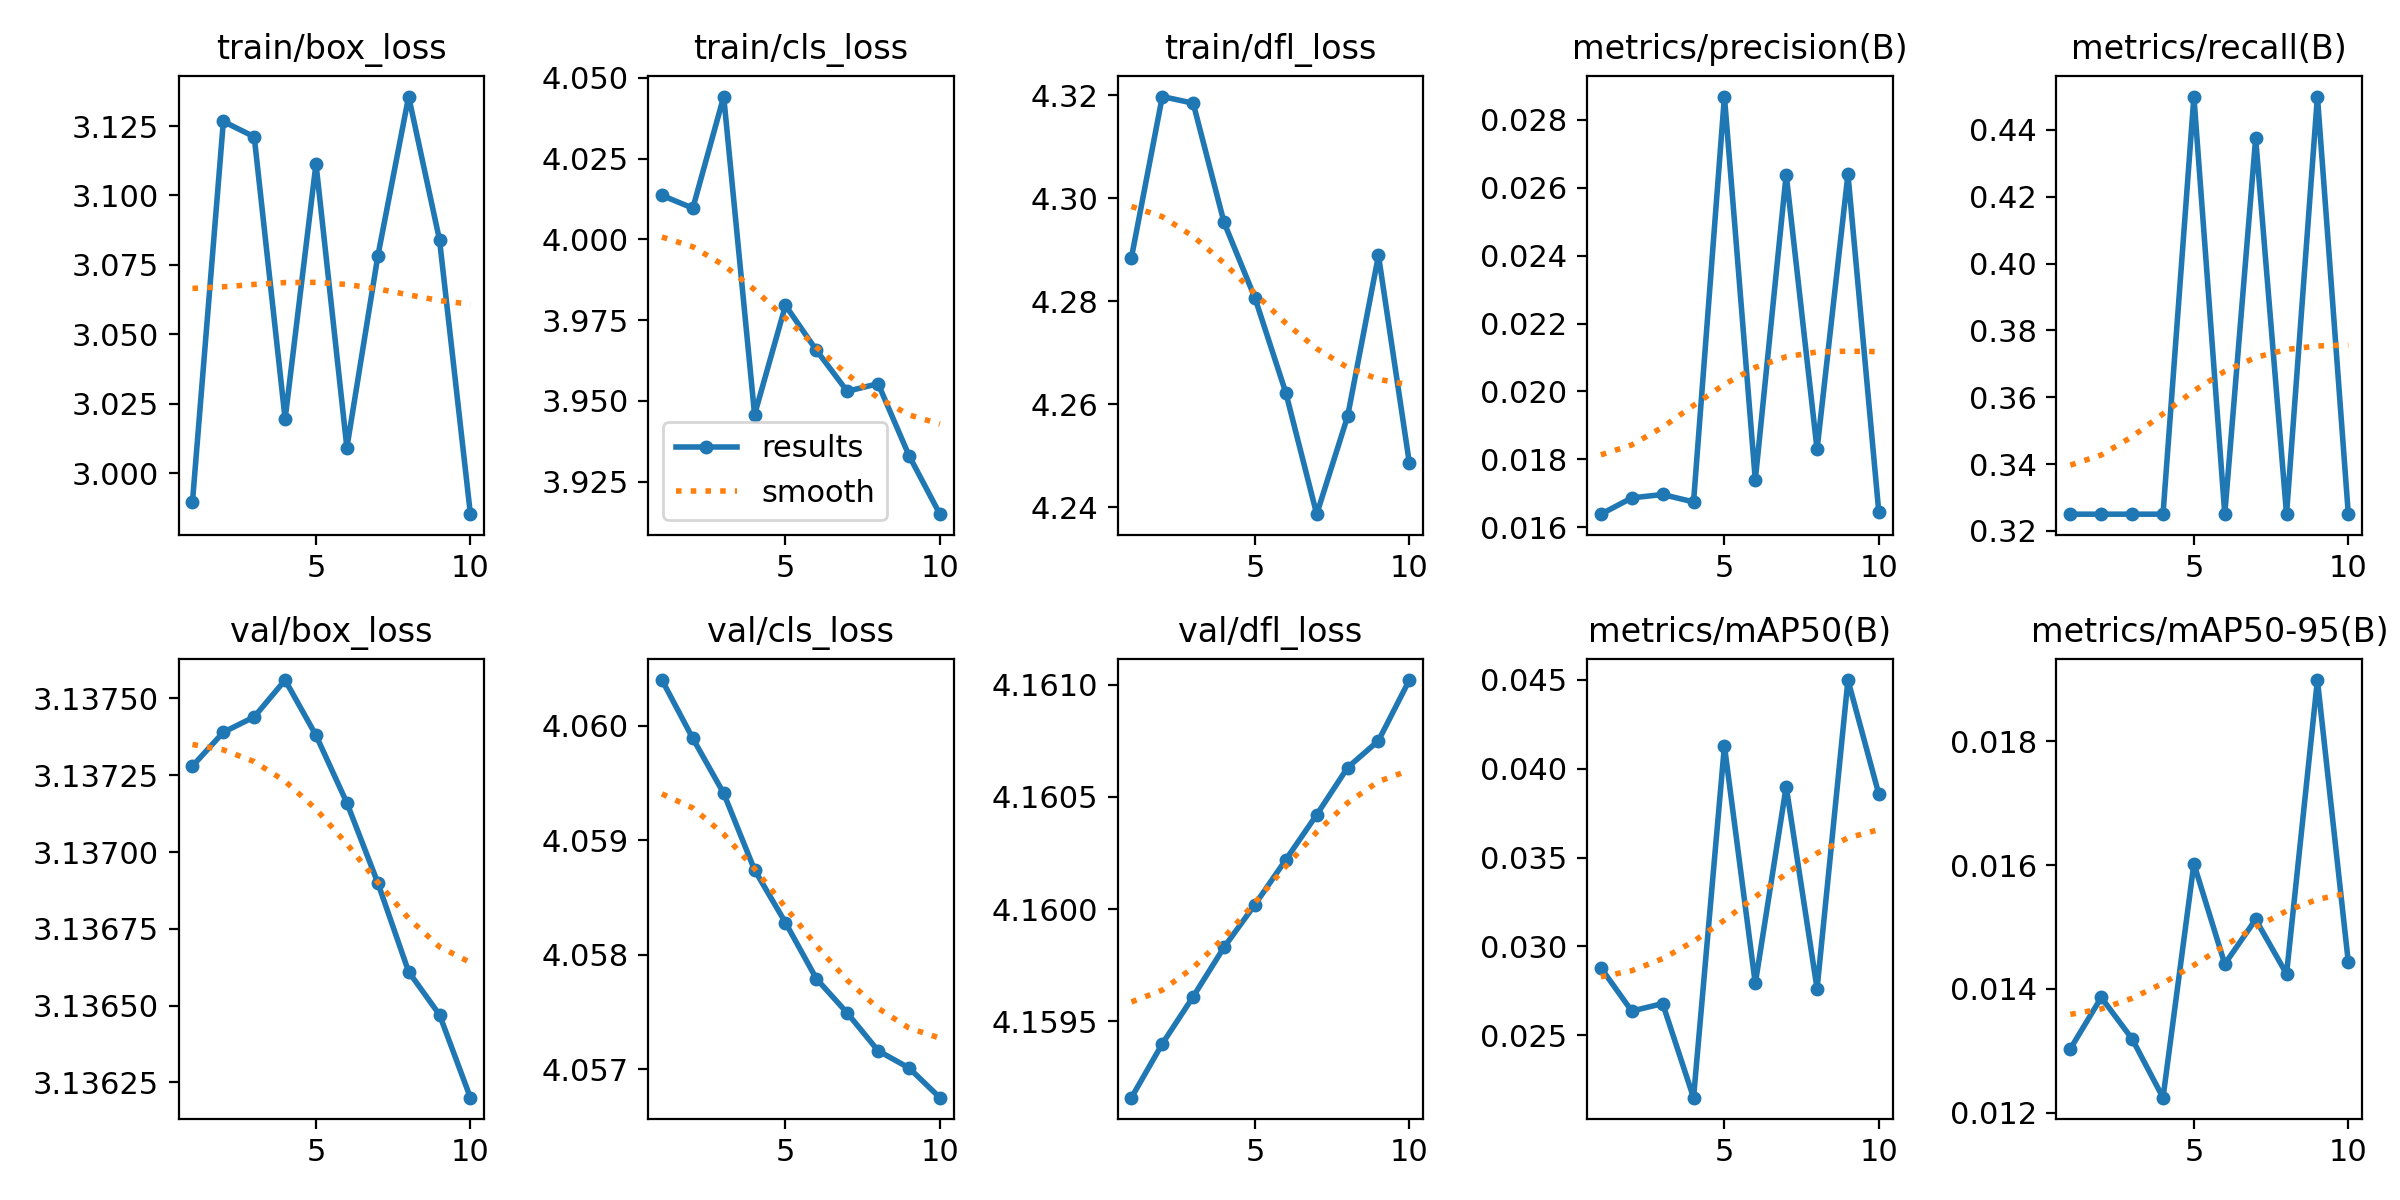

The file beside this chart, header and first rows:
epoch, time, train/box_loss, train/cls_loss, train/dfl_loss, metrics/precision(B), metrics/recall(B), metrics/mAP50(B), metrics/mAP50-95(B), val/box_loss, val/cls_loss, val/dfl_loss, lr/pg0, lr/pg1, lr/pg2
1, 16.69, 2.99, 4.014, 4.288, 0.01638, 0.325, 0.0288, 0.01303, 3.137, 4.06, 4.159, 8.33e-06, 8.33e-06, 8.33e-06
2, 33.39, 3.127, 4.01, 4.32, 0.01686, 0.325, 0.02637, 0.01386, 3.137, 4.06, 4.159, 2.2516e-05, 2.2516e-05, 2.2516e-05
3, 49.25, 3.121, 4.044, 4.318, 0.01696, 0.325, 0.02679, 0.01319, 3.137, 4.059, 4.16, 3.34033e-05, 3.34033e-05, 3.34033e-05
4, 66.65, 3.02, 3.946, 4.295, 0.01674, 0.325, 0.0215, 0.01224, 3.138, 4.059, 4.16, 4.09919e-05, 4.09919e-05, 4.09919e-05
5, 84.32, 3.111, 3.98, 4.281, 0.02869, 0.45, 0.04128, 0.01602, 3.137, 4.058, 4.16, 4.52819e-05, 4.52819e-05, 4.52819e-05
6, 103.5, 3.009, 3.966, 4.262, 0.01739, 0.325, 0.02792, 0.0144, 3.137, 4.058, 4.16, 4.62731e-05, 4.62731e-05, 4.62731e-05
7, 123.2, 3.078, 3.953, 4.239, 0.02639, 0.4375, 0.03899, 0.01512, 3.137, 4.057, 4.16, 4.39657e-05, 4.39657e-05, 4.39657e-05
8, 139.7, 3.136, 3.955, 4.258, 0.01829, 0.325, 0.02763, 0.01424, 3.137, 4.057, 4.161, 3.83597e-05, 3.83597e-05, 3.83597e-05
9, 154.9, 3.084, 3.933, 4.289, 0.0264, 0.45, 0.04498, 0.01899, 3.136, 4.057, 4.161, 2.94549e-05, 2.94549e-05, 2.94549e-05
10, 170, 2.985, 3.915, 4.249, 0.01643, 0.325, 0.03856, 0.01443, 3.136, 4.057, 4.161, 1.72514e-05, 1.72514e-05, 1.72514e-05
